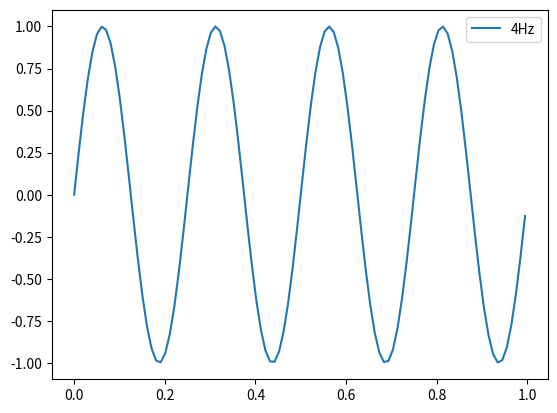

Python code for this plot: (Note: this script raises an exception after producing the figure.)
import numpy as np


import matplotlib.pyplot as plt


fs = [1,2,4]
all_time = np.linspace(0,2,200)
t=all_time[:100]
for f in fs:
  y = np.sin(2*np.pi*f*t)
plt.plot(t,y,label='{}Hz'.format(f))
plt.legend()
from google.colab import drive
drive.mount('/drive')
plt.savefig('/drive/My Drive/ThucHanhchuong4/basics_python.pdf')
plt.show()

